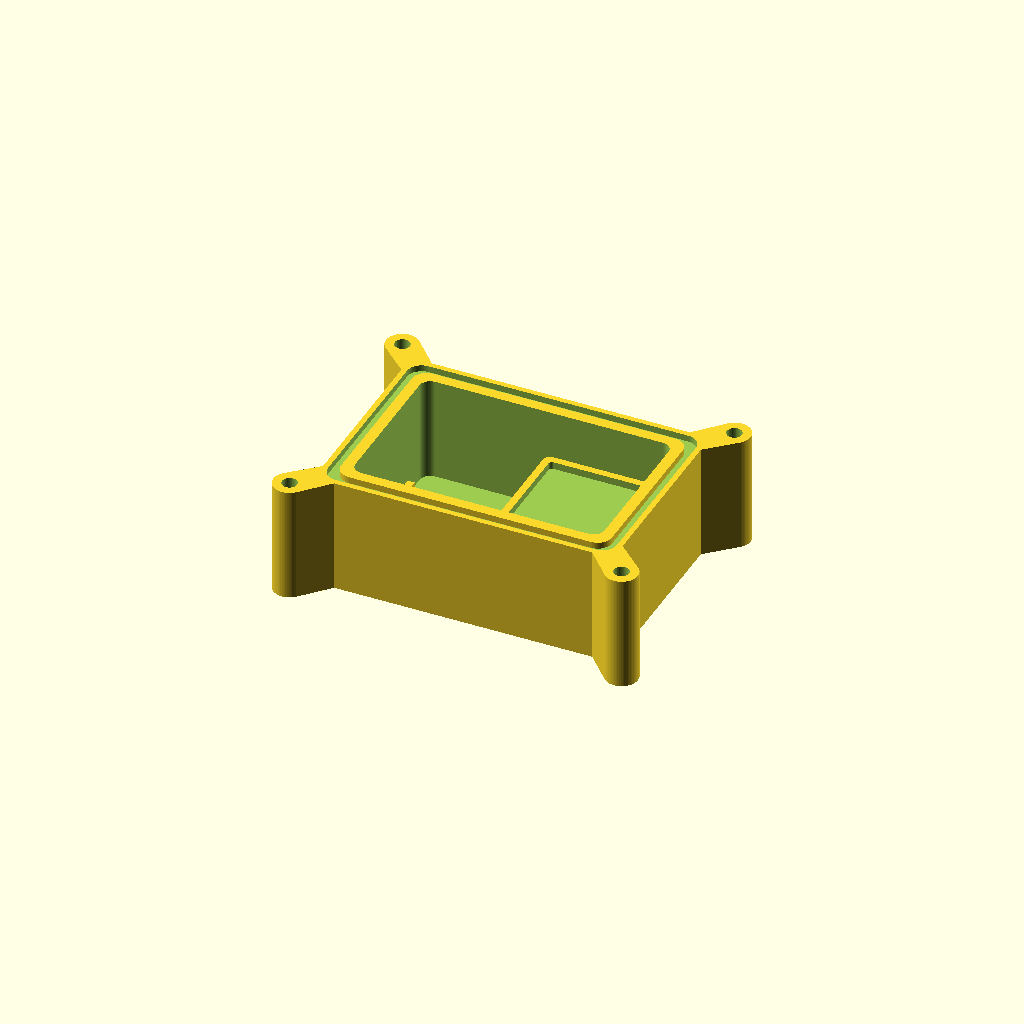
Cell 1: rendered with the file's own defaults.
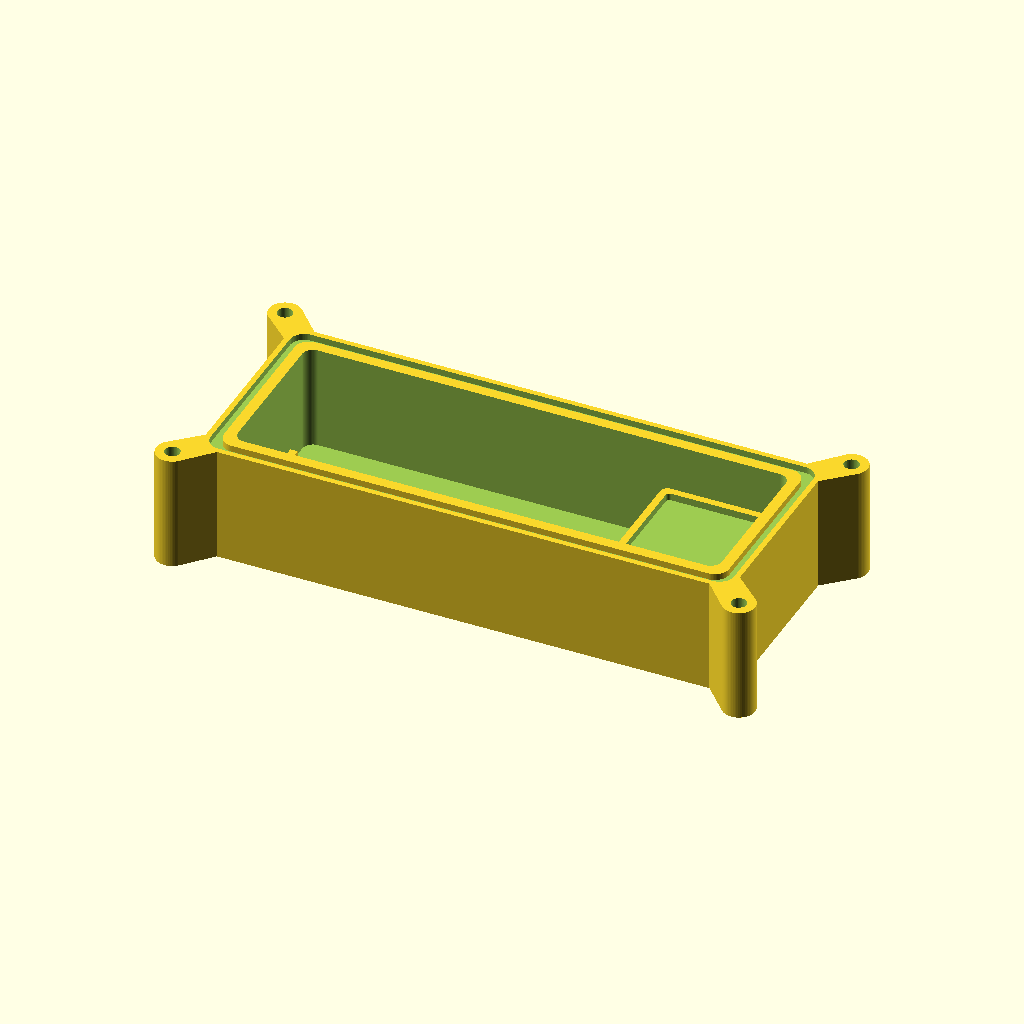
Cell 2: bat_x = 130 (everything else at default).
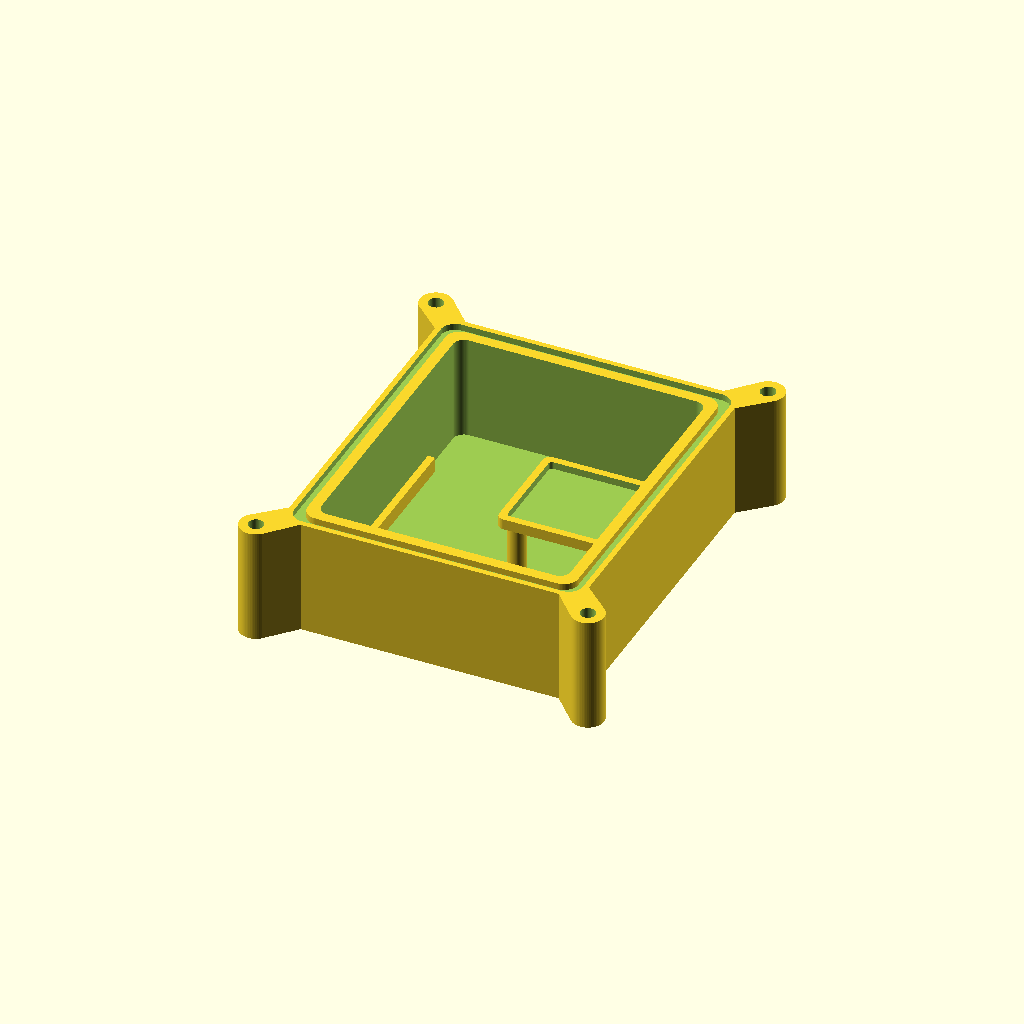
Cell 3: the same model with bat_y = 80.
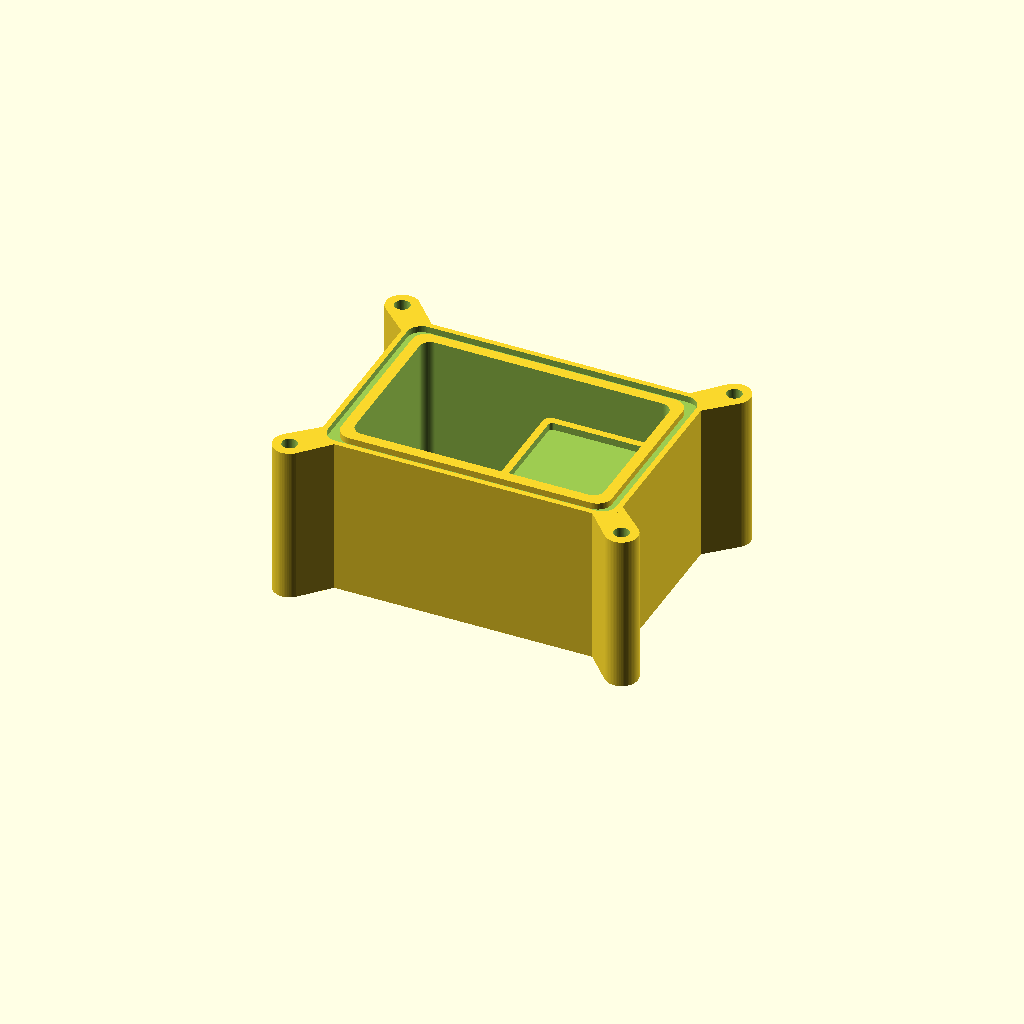
Cell 4: the same model with bat_z = 24.
All cells are drawn from one camera (rotation 55°, 0°, 25°, orthographic, colour scheme Cornfield), so only the parameter changes between them.
The OpenSCAD source (enclosure/enclosure.scad):
// =====================================================================
//  Treasure Hunt - Beacon enclosure
//  https://github.com/MadeInFck/TreasureHuntBeacon
//
//  Sealed 3D-printed case for a LOLIN C3 Pico beacon.
//  No wall penetrations: the LED reads through a thinned window, the
//  switch and USB-C stay inside. The only seal is the lid joint.
//
//  RENDER: set part = "body" or "lid" below, F6, export STL.
//  Print both with the open face down, no supports.
//
//  Sized for a 4000 mAh cell measured at 65 x 40 x 12 mm.
// =====================================================================

part = "body";          // "body", "lid", or "both" for a preview

/* [Components] */
bat_x       = 65;       // battery length
bat_y       = 40;       // battery width
bat_z       = 12;       // battery thickness -- measured with calipers
board_x     = 25.4;     // LOLIN C3 Pico
board_y     = 25.4;
board_z     = 6;        // board + tallest component
clearance   = 2;        // around the battery

/* [Shell] */
wall        = 3;        // side and floor thickness
lid_t       = 3;        // lid plate thickness
rim         = 7;        // sealing rim width, holds the groove
corner_r    = 4;        // outer corner radius

/* [Gasket] */
groove_in   = 3.0;      // groove inner edge, from cavity wall
groove_w    = 2.5;      // groove width -- fill with neutral silicone
groove_d    = 1.8;      // groove depth

/* [Fasteners] */
boss_d      = 9;        // corner boss diameter
insert_d    = 4.2;      // M3 heat-set insert hole
insert_h    = 6;        // insert depth
screw_d     = 3.4;      // M3 clearance in the lid
head_d      = 6.4;      // socket head counterbore
head_h      = 3.2;

/* [Features] */
window_d    = 12;       // LED window diameter
window_t    = 0.6;      // remaining wall -- diffuses a WS2812 nicely
window_off  = 22;       // window centre, X from middle
nfc_d       = 27;       // NFC tag pocket (NTAG213 25 mm sticker)
nfc_t       = 0.8;      // pocket depth
nfc_off     = -22;      // tag centre, X from middle -- opposite the window
nfc_inside  = false;    // false: pocket on the outer face, tag visible and
                        //        replaceable, but exposed to rain, UV and
                        //        curious children.
                        // true:  pocket on the inner face, tag protected and
                        //        unpeelable; 13.56 MHz reads through PLA.
                        //        An engraved ring marks the tap point.
                        // Either way the LID is the right face: it is the
                        // only one with real clearance to the cell. A side
                        // or underside tag would sit 3 to 5 mm from the
                        // pouch foil and be detuned.
mark_d      = 24;       // engraved ring on the outer face, shows where to tap
mark_w      = 1.6;
mark_t      = 0.5;
lip_h       = 2;        // lid spigot, aligns the parts
lip_gap     = 0.35;     // print clearance on the spigot

/* [Derived] */
cav_x       = bat_x + 2*clearance;
cav_y       = bat_y + 2*clearance;
stand_h     = bat_z + 3;                      // board sits above the cell
cav_z       = stand_h + 4 + board_z + 4;      // + LED headroom
out_x       = cav_x + 2*rim;
out_y       = cav_y + 2*rim;
boss_x      = cav_x/2 + rim + boss_d/2;
boss_y      = cav_y/2 + rim + boss_d/2;
env_x       = 2*(boss_x + boss_d/2);
env_y       = 2*(boss_y + boss_d/2);

$fn = 64;

// ---------------------------------------------------------------------
module rrect(x, y, z, r) {
  hull() for (i = [-1, 1], j = [-1, 1])
    translate([i*(x/2 - r), j*(y/2 - r), 0])
      cylinder(h = z, r = r);
}

// Each boss is hulled back to the shell's rounded corner, otherwise the
// corner radius leaves it floating in space, tangent at best.
module bosses(h) {
  for (i = [-1, 1], j = [-1, 1])
    hull() {
      translate([i*boss_x, j*boss_y, 0]) cylinder(h = h, d = boss_d);
      translate([i*(out_x/2 - corner_r), j*(out_y/2 - corner_r), 0])
        cylinder(h = h, r = corner_r);
    }
}

module groove_cut() {
  difference() {
    rrect(cav_x + 2*(groove_in + groove_w), cav_y + 2*(groove_in + groove_w),
          groove_d + 1, corner_r);
    translate([0, 0, -0.5])
      rrect(cav_x + 2*groove_in, cav_y + 2*groove_in,
            groove_d + 2, corner_r);
  }
}

// Tray the board drops into. Avoids guessing the board's hole pattern:
// the lid presses it down through a foam pad.
module board_tray() {
  bx = board_x + 0.6;
  by = board_y + 0.6;
  translate([cav_x/2 - bx/2 - 4, 0, wall]) {
    for (i = [-1, 1], j = [-1, 1])
      translate([i*(bx/2 - 2), j*(by/2 - 2), 0]) cylinder(h = stand_h, d = 5);
    translate([0, 0, stand_h])
      difference() {
        rrect(bx + 4, by + 4, 3, 2);
        translate([0, 0, 1]) rrect(bx, by, 3, 1);
      }
  }
}

// Low ribs that stop the cell sliding without gripping it.
module battery_stops() {
  for (i = [-1, 1])
    translate([i*(bat_x/2 + 1), 0, wall])
      cube([2, bat_y*0.6, bat_z*0.7], center = true);
}

// ---------------------------------------------------------------------
module body() {
  h = wall + cav_z;
  difference() {
    union() {
      rrect(out_x, out_y, h, corner_r);
      bosses(h);
    }
    translate([0, 0, wall]) rrect(cav_x, cav_y, cav_z + 1, 3);
    translate([0, 0, h - groove_d]) groove_cut();
    for (i = [-1, 1], j = [-1, 1])
      translate([i*boss_x, j*boss_y, h - insert_h])
        cylinder(h = insert_h + 1, d = insert_d);
  }
  translate([0, 0, wall - 0.01]) board_tray();
  battery_stops();
}

// ---------------------------------------------------------------------
module lid() {
  difference() {
    union() {
      rrect(out_x, out_y, lid_t, corner_r);
      bosses(lid_t);
      translate([0, 0, -lip_h])
        rrect(cav_x - 2*lip_gap, cav_y - 2*lip_gap, lip_h + 0.01, 3);
    }
    // LED window: a blind pocket from inside, window_t of wall left
    translate([window_off, 0, -lip_h - 0.01])
      cylinder(h = lip_h + lid_t - window_t + 0.01, d = window_d);
    // NFC tag pocket, on whichever face nfc_inside selects
    if (nfc_inside) {
      translate([nfc_off, 0, -lip_h - 0.01])
        cylinder(h = nfc_t + 0.01, d = nfc_d);
      // Engraved ring so the tap point stays findable
      translate([nfc_off, 0, lid_t - mark_t])
        difference() {
          cylinder(h = mark_t + 1, d = mark_d);
          translate([0, 0, -0.5]) cylinder(h = mark_t + 2, d = mark_d - 2*mark_w);
        }
    } else {
      translate([nfc_off, 0, lid_t - nfc_t])
        cylinder(h = nfc_t + 1, d = nfc_d);
    }
    // screws
    for (i = [-1, 1], j = [-1, 1]) translate([i*boss_x, j*boss_y, -1]) {
      cylinder(h = lid_t + 2, d = screw_d);
      translate([0, 0, lid_t - head_h + 1]) cylinder(h = head_h + 1, d = head_d);
    }
  }
}

// ---------------------------------------------------------------------
if (part == "body") body();
else if (part == "lid") translate([0, 0, lid_t]) rotate([180, 0, 0]) lid();
else {
  body();
  translate([0, 0, wall + cav_z + 12]) lid();
}

echo(str("Envelope: ", env_x, " x ", env_y, " x ", wall + cav_z + lid_t, " mm"));
echo(str("Cavity:   ", cav_x, " x ", cav_y, " x ", cav_z, " mm"));
Customizer parameters (derived from the source; name, type, default, range or options):
part: string, default "body"
bat_x: number, default 65
bat_y: number, default 40
bat_z: number, default 12
board_x: number, default 25.4
board_y: number, default 25.4
board_z: number, default 6
clearance: number, default 2
wall: number, default 3
lid_t: number, default 3
rim: number, default 7
corner_r: number, default 4
groove_in: number, default 3
groove_w: number, default 2.5
groove_d: number, default 1.8
boss_d: number, default 9
insert_d: number, default 4.2
insert_h: number, default 6
screw_d: number, default 3.4
head_d: number, default 6.4
head_h: number, default 3.2
window_d: number, default 12
window_t: number, default 0.6
window_off: number, default 22
nfc_d: number, default 27
nfc_t: number, default 0.8
nfc_off: number, default -22
nfc_inside: bool, default false
mark_d: number, default 24
mark_w: number, default 1.6
mark_t: number, default 0.5
lip_h: number, default 2
lip_gap: number, default 0.35
